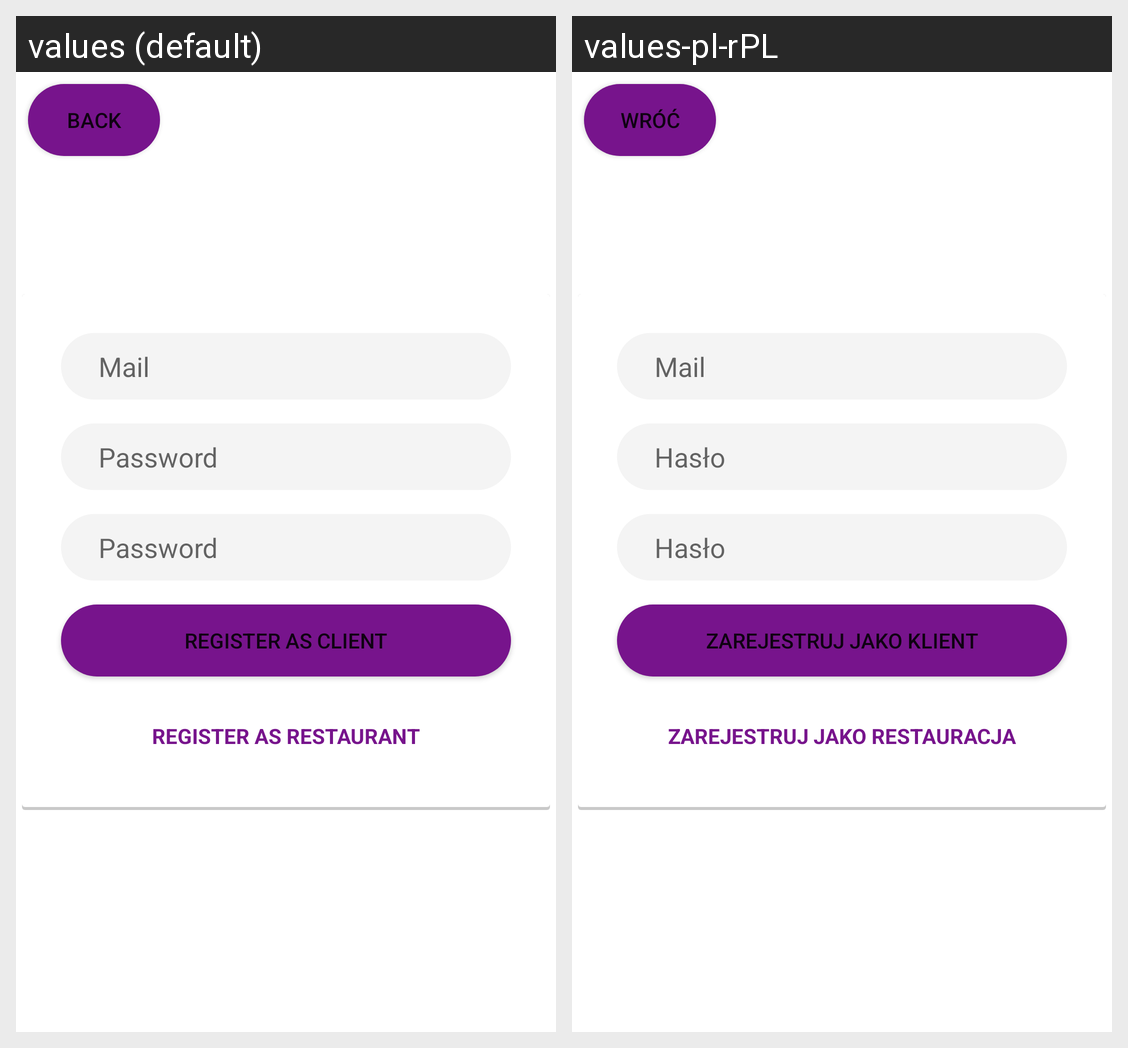

The Android screen above is rendered under two locales of the same app. Produce the string resources it draws, with the default and per-locale values.
Android screen res/layout/fragment_register.xml rendered under 2 locales, left to right: values (default), values-pl-rPL. Device: Nexus 5 (rendered at 1080×1920; each locale shown at half size, 540×960, under a caption strip naming it); theme Theme.LunchForYou.
Strings drawn on this screen, with the default value and each locale's value (text and hints the layout hard-codes, and strings that could not be matched under every locale, appear in the picture but are not listed):

register_as_restaurant
  values: Register as restaurant
  values-pl-rPL: Zarejestruj jako restauracja

register_as_client
  values: Register as client
  values-pl-rPL: Zarejestruj jako klient

password
  values: Password
  values-pl-rPL: Hasło

mail
  values: Mail
  values-pl-rPL: Mail  [not translated; the default value is used]

back
  values: Back
  values-pl-rPL: Wróć
